Photos from the image-classification dataset "dataset" in the GitHub repository Fabi-22/Inteligencia-Artificial-. Its 3 classes are: daisy, rose, tulip.

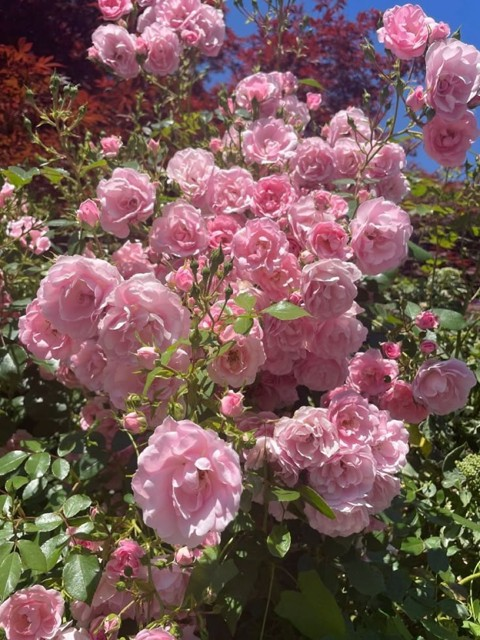
Label: rose

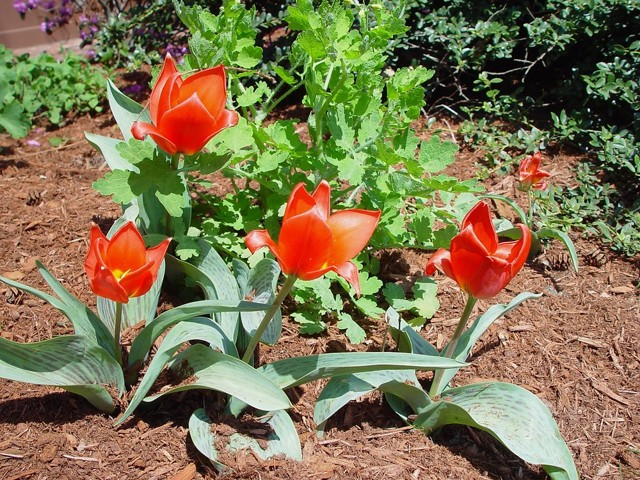
Label: tulip

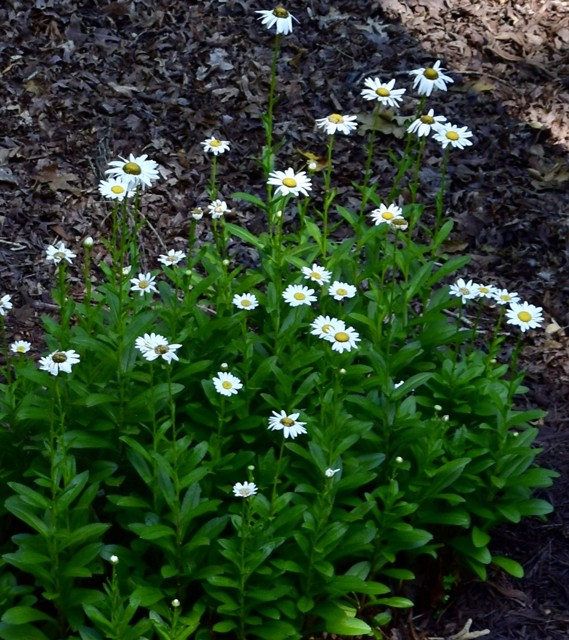
Label: daisy

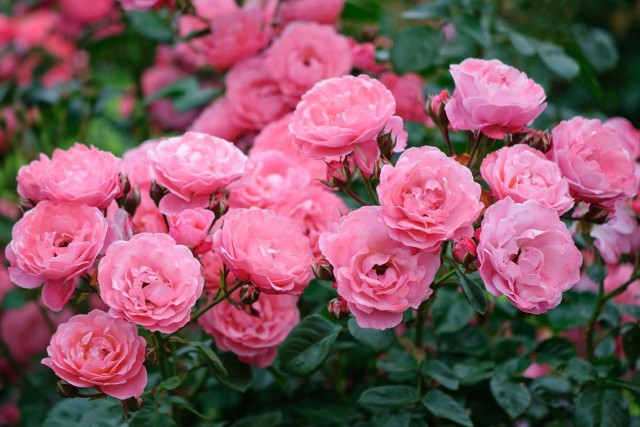
Label: rose

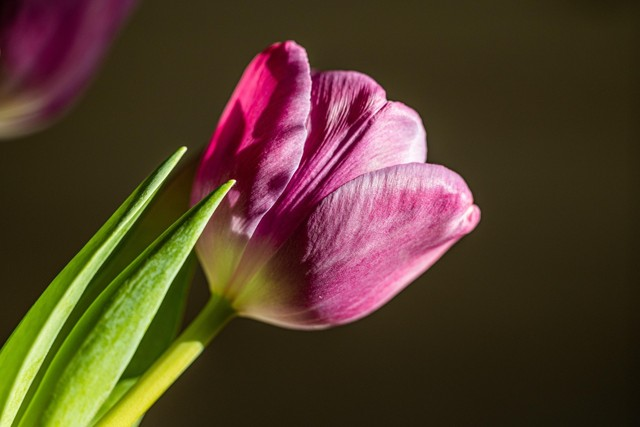
Label: tulip

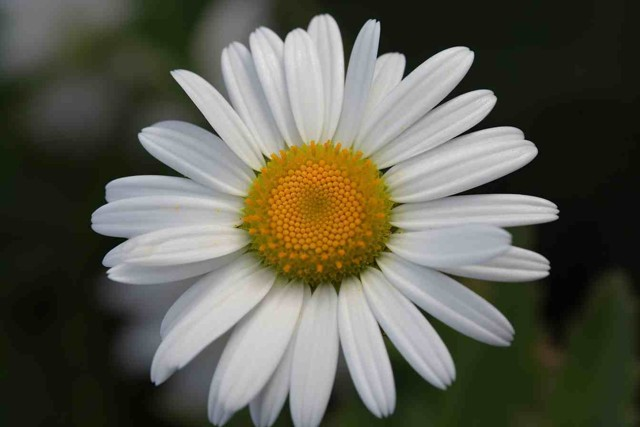
Label: daisy
